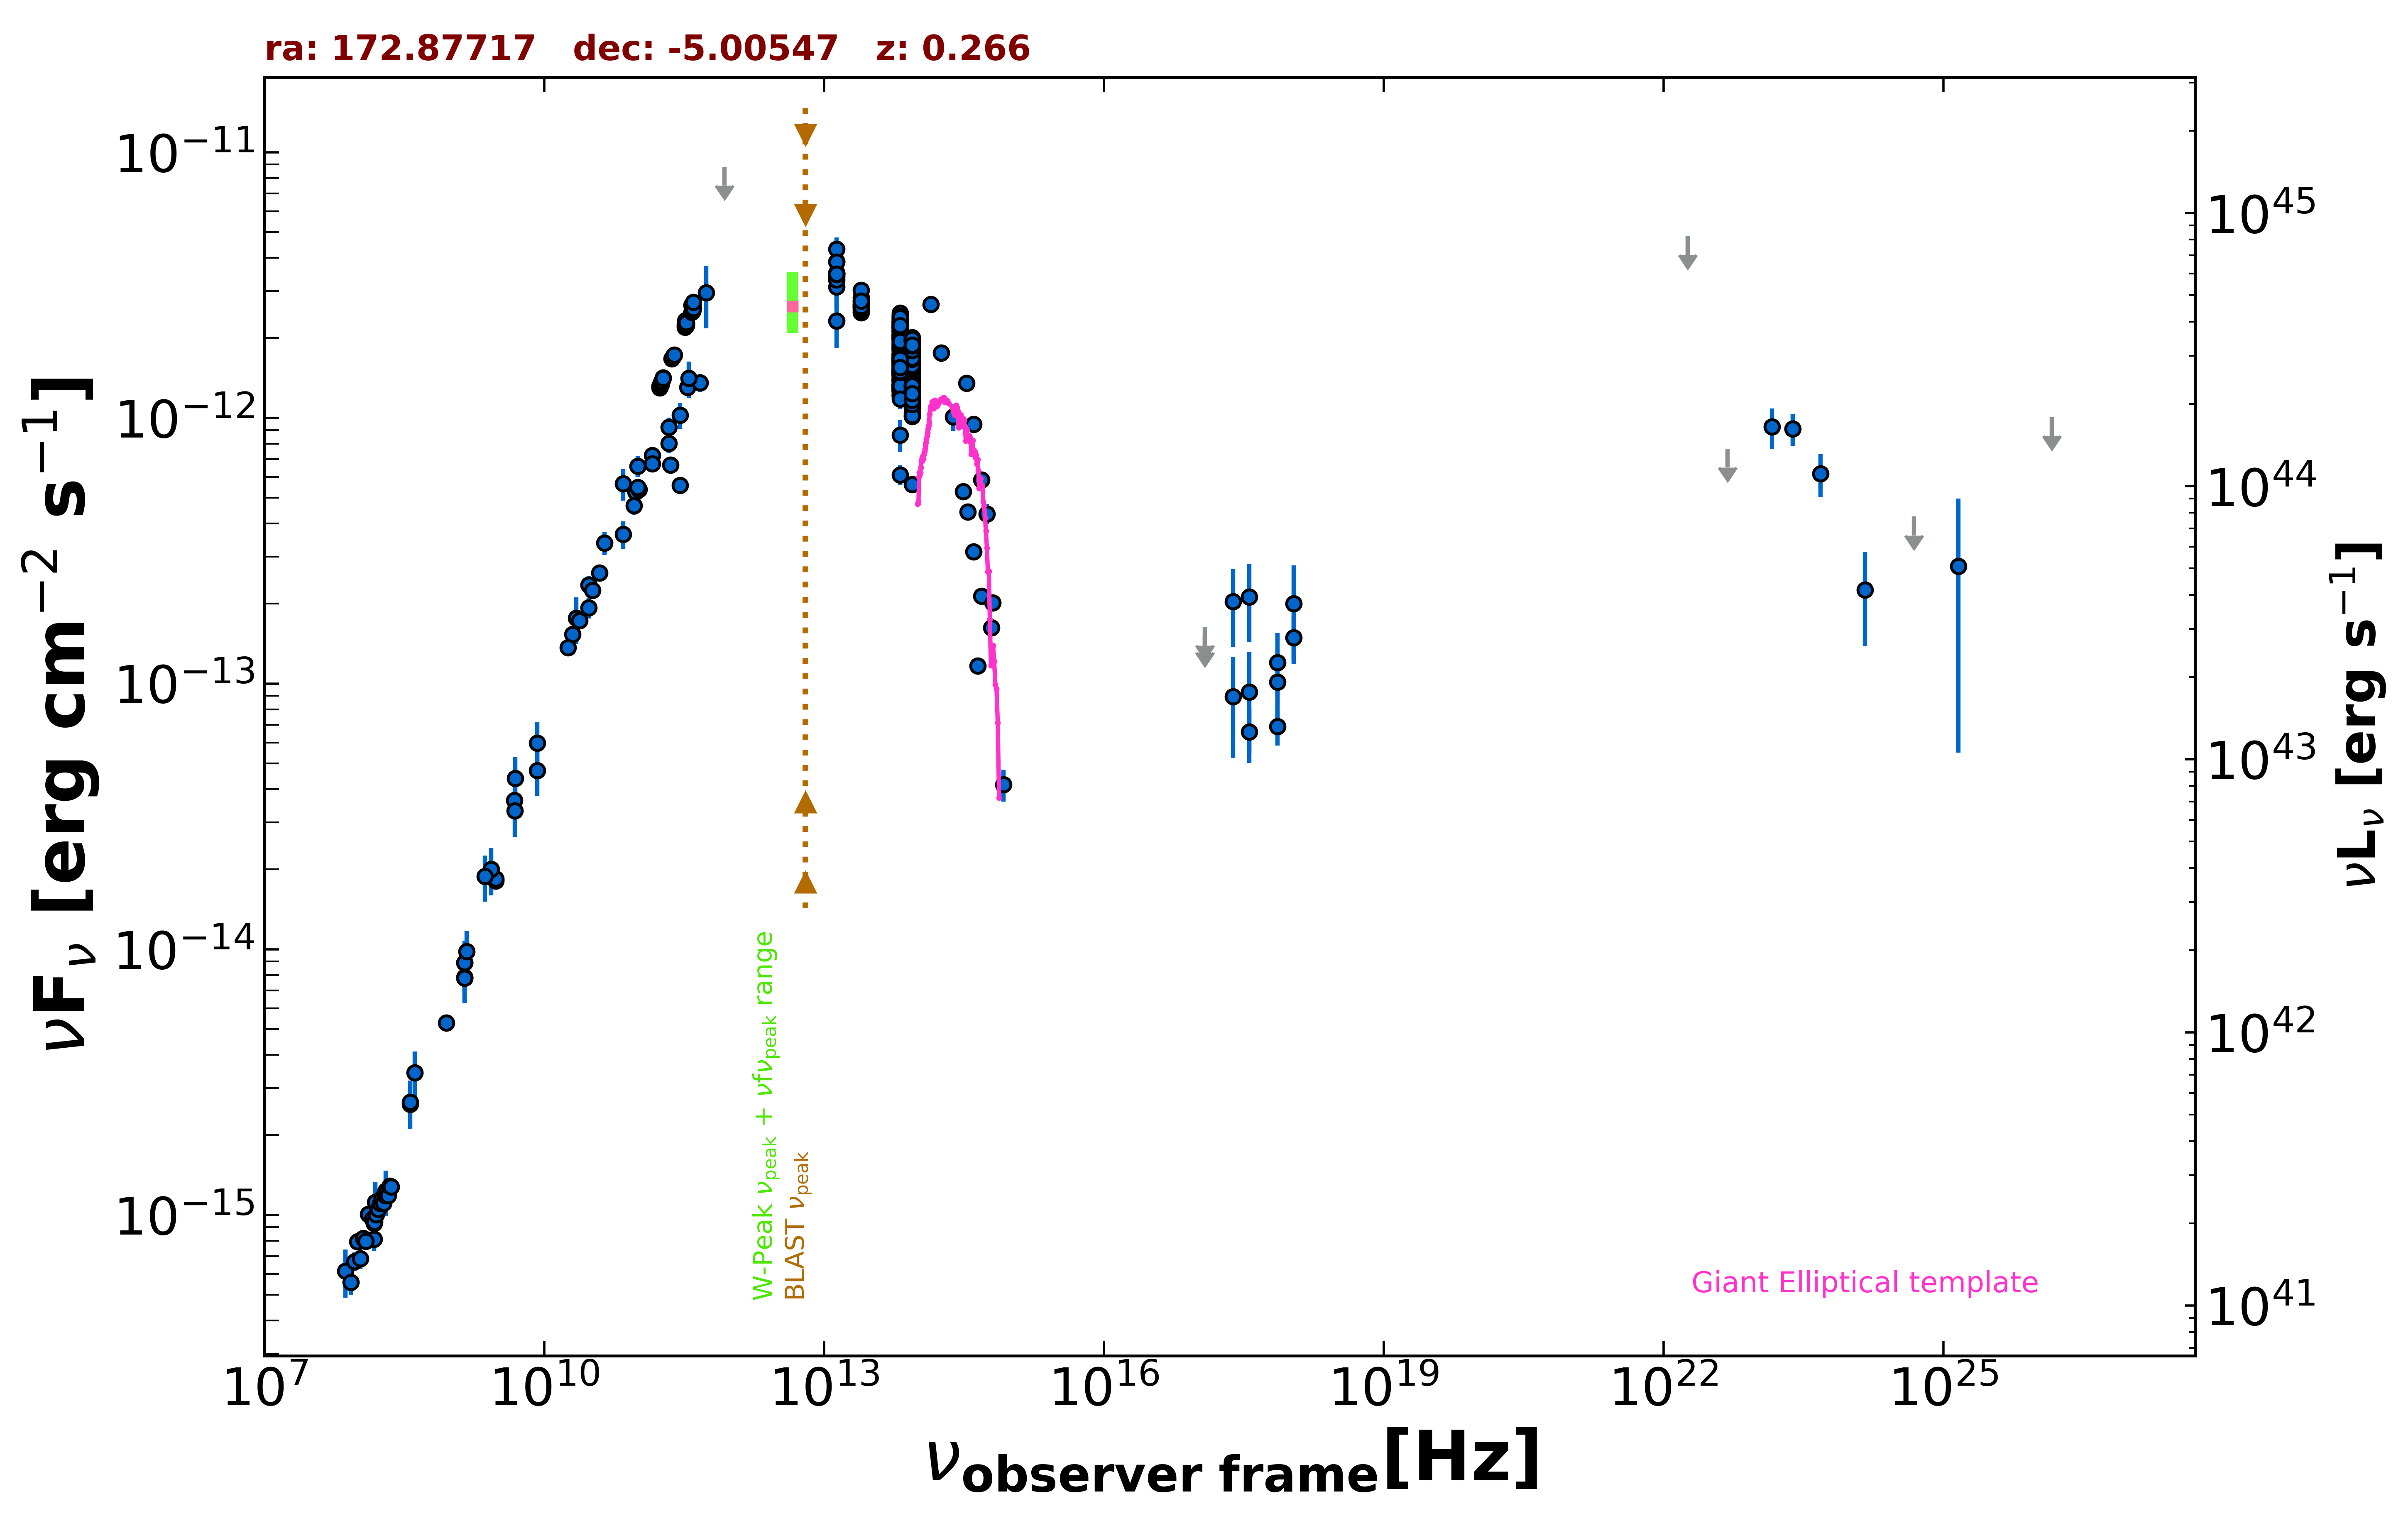

Values plotted in this chart, from the file beside it:
freq., flux, err_flux, MJD_start, MJD_end, flag, catalog, reference
1.400e+09, 7.799e-15, 2.000e-18, 55000, 55000, , FIRST, White et al. 1997  ApJ  475 479
8.870e+08, 5.287e-15, 3.745e-16, 55000, 55000, , RACS, Hale et al. 2021  PASA  38  e058
3.000e+09, 1.806e-14, 6.500e-17, 55000, 55000, , VLASSQL, Gordon et al. 2021  ApJS  255  30
3.000e+09, 1.844e-14, 7.500e-17, 55000, 55000, , VLASSQL, Gordon et al. 2021  ApJS  255  30
7.253e+17, 6.897e-14, 1.044e-14, 55000, 55000, , 2SXPS, Evans et al. 2020  ApJS  247  54
3.627e+17, 6.571e-14, 1.543e-14, 55000, 55000, , 2SXPS, Evans et al. 2020  ApJS  247  54
1.088e+18, 1.490e-13, 3.085e-14, 55000, 55000, , 2SXPS, Evans et al. 2020  ApJS  247  54
1.500e+08, 8.116e-16, 8.130e-17, 55000, 55000, , TGSS150, Intema et al. 2017  A&A  598  A781
2.000e+10, 1.534e-13, 7.600e-15, 55000, 55000, , AT20G, Murphy et al. 2010  MNRAS  402  2403
1.400e+09, 8.904e-15, 0.000e+00, 55000, 55000, , NORTH20, White and Becker  1992  ApJS  79  331
3.650e+08, 2.613e-15, 0.000e+00, 55000, 55000, , NORTH20, White and Becker  1992  ApJS  79  331
4.800e+09, 3.634e-14, 1.965e-15, 55000, 55000, , PMN, Griffith et al. 1993-1996  VizieR  VIII/…
2.850e+11, 1.023e-12, 1.139e-13, 56920, 56920, , ALMA, Bonato et al. 2019  MNRAS  485  1188
9.504e+10, 5.256e-13, 5.705e-14, 56920, 56920, , ALMA, Bonato et al. 2019  MNRAS  485  1188
1.035e+11, 5.382e-13, 3.105e-14, 57449, 57449, , ALMA, Bonato et al. 2019  MNRAS  485  1188
9.150e+10, 4.666e-13, 3.660e-14, 57449, 57449, , ALMA, Bonato et al. 2019  MNRAS  485  1188
3.435e+11, 1.305e-12, 6.850e-14, 57449, 57449, , ALMA, Bonato et al. 2019  MNRAS  485  1188
2.245e+11, 6.660e-13, 3.325e-14, 57596, 57596, , ALMA, Bonato et al. 2019  MNRAS  485  1188
2.860e+11, 5.580e-13, 2.800e-14, 57859, 57859, , ALMA, Bonato et al. 2019  MNRAS  485  1188
4.654e+11, 1.355e-12, 1.060e-13, 57940, 57940, , ALMA, Bonato et al. 2019  MNRAS  485  1188
1.000e+11, 6.583e-13, 5.905e-14, 55000, 55000, , PCCS2100, GHz The Planck Collaboration 2018  A&A  …
1.430e+11, 7.216e-13, 5.350e-14, 55000, 55000, , PCCS2143, GHz The Planck Collaboration 2018  A&A  …
2.170e+11, 8.004e-13, 6.330e-14, 55000, 55000, , PCCS2217, GHz The Planck Collaboration 2018  A&A  …
3.000e+10, 1.929e-13, 1.730e-14, 55000, 55000, , PCCS2, 30 GHz The Planck Collaboration 2018  A&…
7.000e+10, 5.648e-13, 7.760e-14, 55000, 55000, , PCCS2, 70 GHz The Planck Collaboration 2018  A&…
3.000e+10, 2.355e-13, 1.900e-14, 55000, 55000, , PCNT, The Planck Collaboration 2018  A&A  619 …
4.400e+10, 3.378e-13, 3.345e-14, 55000, 55000, , PCNT, The Planck Collaboration 2018  A&A  619 …
7.000e+10, 3.648e-13, 4.300e-14, 55000, 55000, , PCNT, The Planck Collaboration 2018  A&A  619 …
1.000e+11, 5.476e-13, 3.420e-14, 55000, 55000, , PCNT, The Planck Collaboration 2018  A&A  619 …
1.430e+11, 6.727e-13, 4.665e-14, 55000, 55000, , PCNT, The Planck Collaboration 2018  A&A  619 …
2.170e+11, 9.212e-13, 8.165e-14, 55000, 55000, , PCNT, The Planck Collaboration 2018  A&A  619 …
3.530e+11, 1.410e-12, 2.210e-13, 55000, 55000, , PCNT, The Planck Collaboration 2018  A&A  619 …
5.450e+11, 2.954e-12, 7.840e-13, 55000, 55000, , PCNT, The Planck Collaboration 2018  A&A  619 …
8.570e+11, 8.796e-12, 0.000e+00, 55000, 55000, UL, PCNT, The Planck Collaboration 2018  A&A  619 …
1.389e+14, 2.671e-12, 1.350e-13, 55000, 55000, , 2MASS, Skrutskie et al. 2006  AJ  131  1163
1.804e+14, 1.755e-12, 1.310e-13, 55000, 55000, , 2MASS, Skrutskie et al. 2006  AJ  131  1163
2.427e+14, 1.008e-12, 1.163e-13, 55000, 55000, , 2MASS, Skrutskie et al. 2006  AJ  131  1163
8.817e+13, 1.532e-12, 4.000e-15, 55000, 55000, , UNWISE, Schlafly et al. 2019  ApJS  240  30
6.517e+13, 1.847e-12, 6.000e-15, 55000, 55000, , UNWISE, Schlafly et al. 2019  ApJS  240  30
8.817e+13, 1.615e-12, 3.700e-14, 55000, 55000, , WISE, Wright et al. 2010  AJ  140  1868
6.517e+13, 1.980e-12, 4.000e-14, 55000, 55000, , WISE, Wright et al. 2010  AJ  140  1868
2.498e+13, 2.681e-12, 6.700e-14, 55000, 55000, , WISE, Wright et al. 2010  AJ  140  1868
1.363e+13, 3.489e-12, 2.090e-13, 55000, 55000, , WISE, Wright et al. 2010  AJ  140  1868
8.817e+13, 1.749e-12, 4.800e-14, 57540, 57540, , NEOWISE, Mainzer et al. 2014  ApJ  792  30
6.517e+13, 2.102e-12, 6.600e-14, 57540, 57540, , NEOWISE, Mainzer et al. 2014  ApJ  792  30
8.817e+13, 1.743e-12, 4.950e-14, 57541, 57541, , NEOWISE, Mainzer et al. 2014  ApJ  792  30
6.517e+13, 2.071e-12, 6.300e-14, 57541, 57541, , NEOWISE, Mainzer et al. 2014  ApJ  792  30
8.817e+13, 1.817e-12, 6.050e-14, 57540, 57540, , NEOWISE, Mainzer et al. 2014  ApJ  792  30
6.517e+13, 2.122e-12, 7.050e-14, 57540, 57540, , NEOWISE, Mainzer et al. 2014  ApJ  792  30
8.817e+13, 1.785e-12, 5.250e-14, 57540, 57540, , NEOWISE, Mainzer et al. 2014  ApJ  792  30
6.517e+13, 2.193e-12, 6.900e-14, 57540, 57540, , NEOWISE, Mainzer et al. 2014  ApJ  792  30
8.817e+13, 1.779e-12, 5.100e-14, 57540, 57540, , NEOWISE, Mainzer et al. 2014  ApJ  792  30
6.517e+13, 2.114e-12, 6.800e-14, 57540, 57540, , NEOWISE, Mainzer et al. 2014  ApJ  792  30
8.817e+13, 1.855e-12, 5.100e-14, 57541, 57541, , NEOWISE, Mainzer et al. 2014  ApJ  792  30
6.517e+13, 2.030e-12, 6.550e-14, 57541, 57541, , NEOWISE, Mainzer et al. 2014  ApJ  792  30
8.817e+13, 1.797e-12, 6.600e-14, 57541, 57541, , NEOWISE, Mainzer et al. 2014  ApJ  792  30
6.517e+13, 2.120e-12, 7.050e-14, 57541, 57541, , NEOWISE, Mainzer et al. 2014  ApJ  792  30
8.817e+13, 1.927e-12, 4.950e-14, 57541, 57541, , NEOWISE, Mainzer et al. 2014  ApJ  792  30
6.517e+13, 2.173e-12, 6.200e-14, 57541, 57541, , NEOWISE, Mainzer et al. 2014  ApJ  792  30
8.817e+13, 1.761e-12, 5.550e-14, 57541, 57541, , NEOWISE, Mainzer et al. 2014  ApJ  792  30
... 607 more rows
